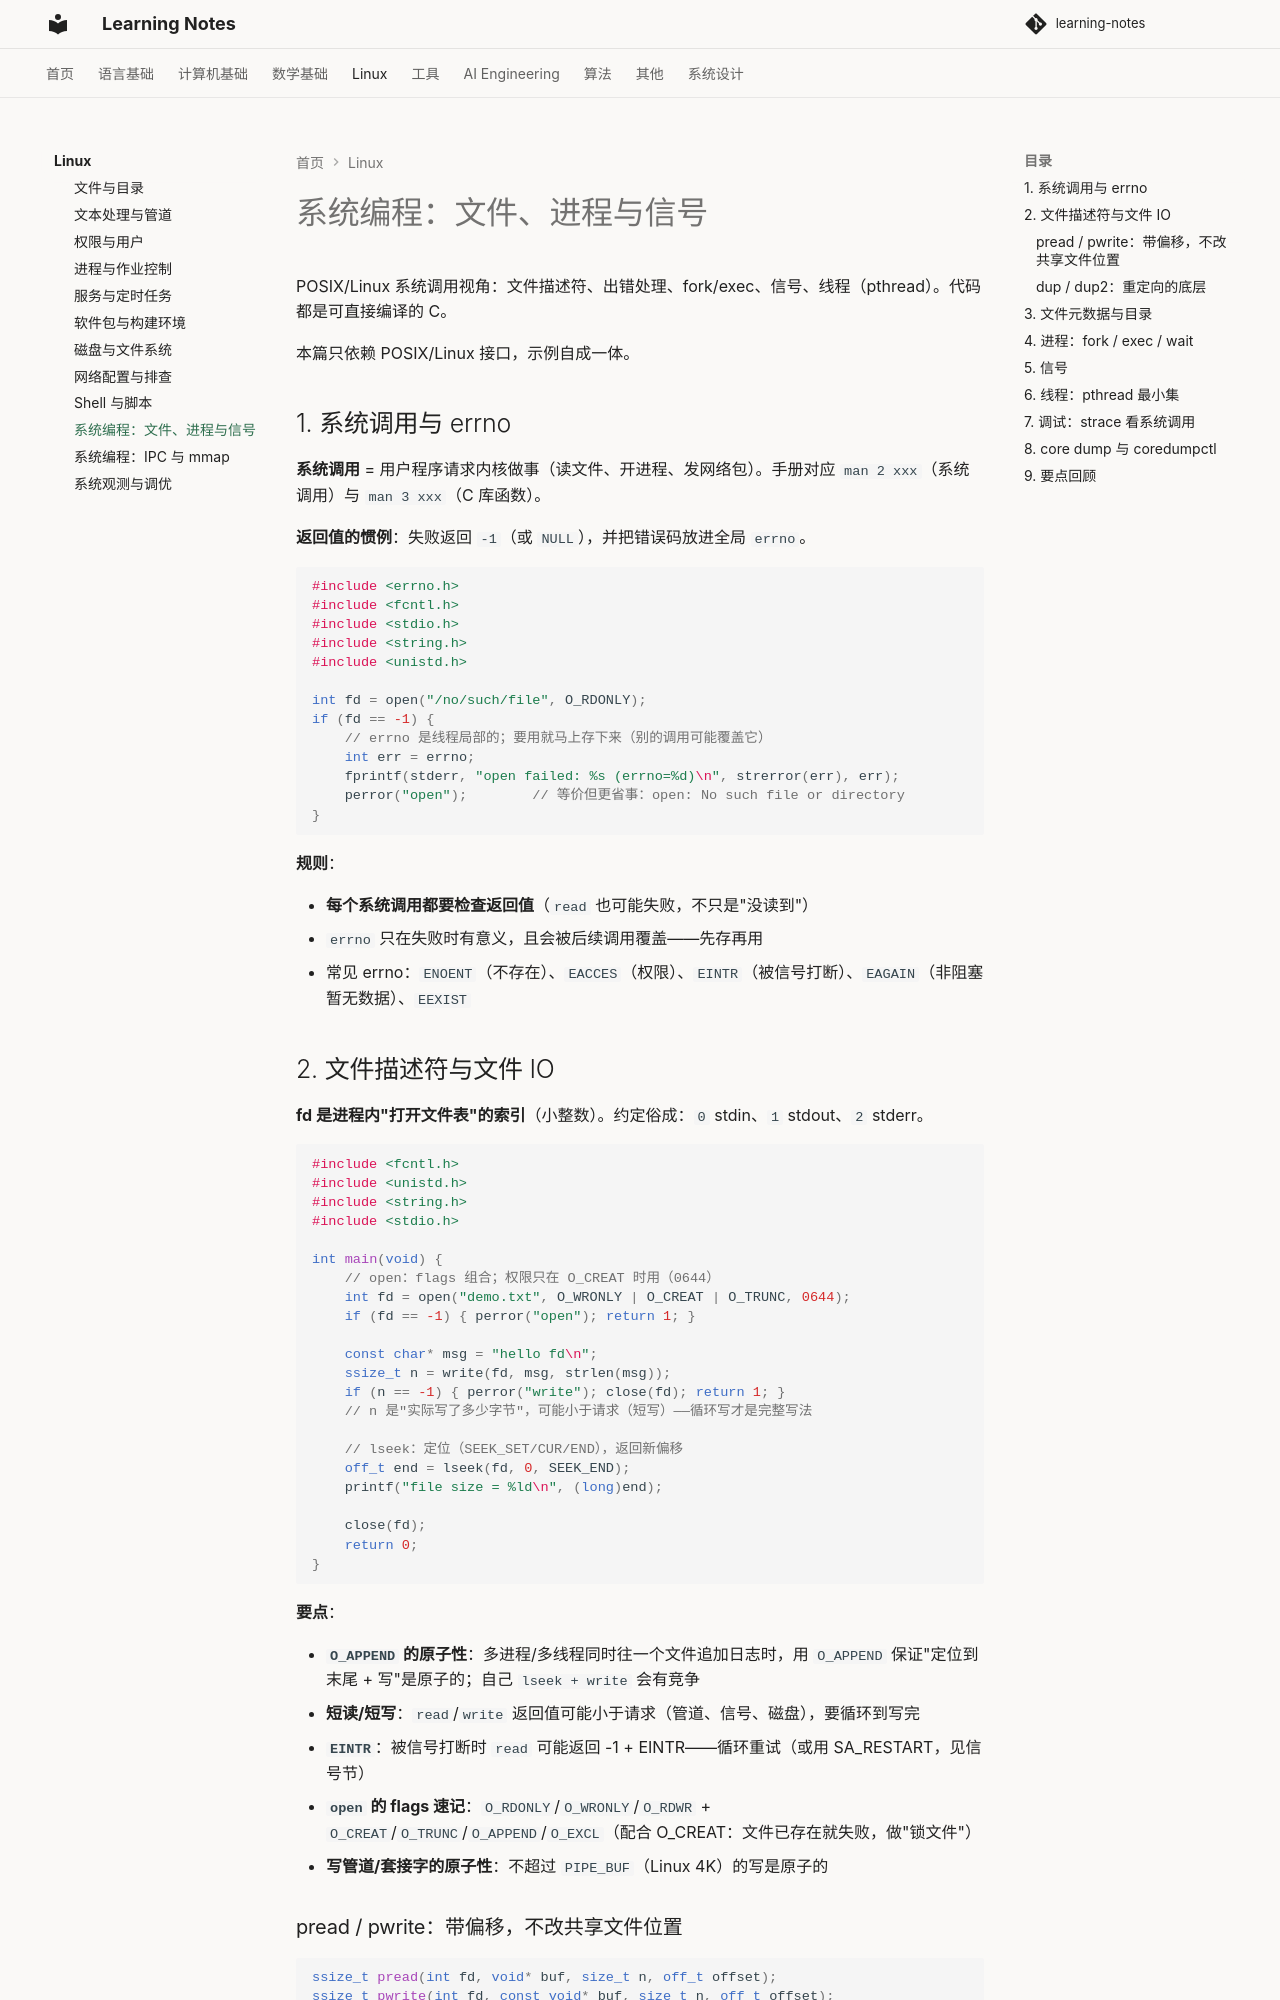

repository: handwan/learning-notes · page: 04-linux/10-系统编程：文件、进程与信号/index.html · generator: mkdocs

# 系统编程：文件、进程与信号

POSIX/Linux 系统调用视角：文件描述符、出错处理、fork/exec、信号、线程（pthread）。代码都是可直接编译的 C。

本篇只依赖 POSIX/Linux 接口，示例自成一体。

## 1. 系统调用与 errno

**系统调用** = 用户程序请求内核做事（读文件、开进程、发网络包）。手册对应 `man 2 xxx`（系统调用）与 `man 3 xxx`（C 库函数）。

**返回值的惯例**：失败返回 `-1`（或 `NULL`），并把错误码放进全局 `errno`。

```c
#include <errno.h>
#include <fcntl.h>
#include <stdio.h>
#include <string.h>
#include <unistd.h>

int fd = open("/no/such/file", O_RDONLY);
if (fd == -1) {
    // errno 是线程局部的；要用就马上存下来（别的调用可能覆盖它）
    int err = errno;
    fprintf(stderr, "open failed: %s (errno=%d)\n", strerror(err), err);
    perror("open");        // 等价但更省事：open: No such file or directory
}
```

**规则**：

- **每个系统调用都要检查返回值**（`read` 也可能失败，不只是"没读到"）
- `errno` 只在失败时有意义，且会被后续调用覆盖——先存再用
- 常见 errno：`ENOENT`（不存在）、`EACCES`（权限）、`EINTR`（被信号打断）、`EAGAIN`（非阻塞暂无数据）、`EEXIST`

## 2. 文件描述符与文件 IO

**fd 是进程内"打开文件表"的索引**（小整数）。约定俗成：`0` stdin、`1` stdout、`2` stderr。

```c
#include <fcntl.h>
#include <unistd.h>
#include <string.h>
#include <stdio.h>

int main(void) {
    // open：flags 组合；权限只在 O_CREAT 时用（0644）
    int fd = open("demo.txt", O_WRONLY | O_CREAT | O_TRUNC, 0644);
    if (fd == -1) { perror("open"); return 1; }

    const char* msg = "hello fd\n";
    ssize_t n = write(fd, msg, strlen(msg));
    if (n == -1) { perror("write"); close(fd); return 1; }
    // n 是"实际写了多少字节"，可能小于请求（短写）——循环写才是完整写法

    // lseek：定位（SEEK_SET/CUR/END），返回新偏移
    off_t end = lseek(fd, 0, SEEK_END);
    printf("file size = %ld\n", (long)end);

    close(fd);
    return 0;
}
```

**要点**：

- **`O_APPEND` 的原子性**：多进程/多线程同时往一个文件追加日志时，用 `O_APPEND` 保证"定位到末尾 + 写"是原子的；自己 `lseek + write` 会有竞争
- **短读/短写**：`read`/`write` 返回值可能小于请求（管道、信号、磁盘），要循环到写完
- **`EINTR`**：被信号打断时 `read` 可能返回 -1 + EINTR——循环重试（或用 SA_RESTART，见信号节）
- **`open` 的 flags 速记**：`O_RDONLY`/`O_WRONLY`/`O_RDWR` + `O_CREAT`/`O_TRUNC`/`O_APPEND`/`O_EXCL`（配合 O_CREAT：文件已存在就失败，做"锁文件"）
- **写管道/套接字的原子性**：不超过 `PIPE_BUF`（Linux 4K）的写是原子的

### pread / pwrite：带偏移，不改共享文件位置

```c
ssize_t pread(int fd, void* buf, size_t n, off_t offset);
ssize_t pwrite(int fd, const void* buf, size_t n, off_t offset);
```

`pread`/`pwrite` 不修改 fd 的当前偏移，多个线程共享同一个 fd 读不同区域时不会互相抢 offset；`read`/`write` 会改共享偏移。
